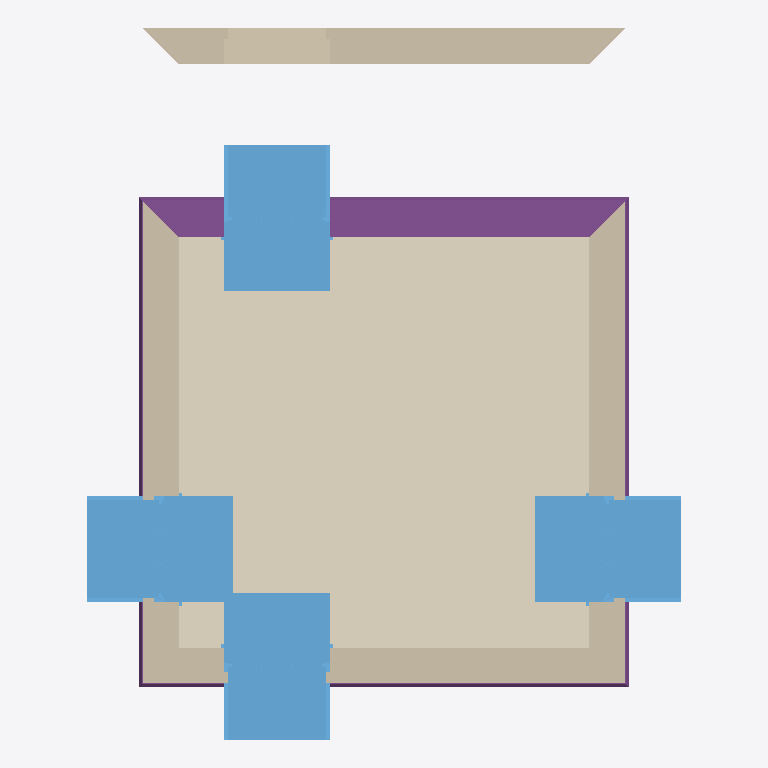
Plan cut of the same IFC building model at storey 'My Storey' (level 0.00 m, cut at 1.40 m), seen from above with north up, elements coloured by IFC class: 4 walls (beige), 4 windows (light blue), 4 footings (purple), 1 covering (cream). Cut surfaces are drawn darker.
Extent 5.6 m × 6.6 m × 4.0 m (x, y, z). Storeys (3): My Storey at 0.00 m; 0 at 0.00 m; 1 at 3.00 m. Elements (33): 9 IfcCovering, 8 IfcWall, 6 IfcStructuralSurfaceMember, 4 IfcFooting, 4 IfcWindow, 1 IfcRoof, 1 IfcSlab.

HEADER;
FILE_DESCRIPTION(('ViewDefinition[DesignTransferView]'),'2;1');
FILE_NAME('placement_wall3_moved_north.ifc','2026-01-03T21:24:11+00:00',(''),(''),'IfcOpenShell 0.0.0','Bonsai 0.0.0','');
FILE_SCHEMA(('IFC4'));
ENDSEC;
DATA;
#1=IFCPROJECT('3JXUqZgN9CD815Q82TjEGn',$,'My Project',$,$,$,$,(#14,#26),#9);
#31=IFCSITE('3PvNfNnr1C9fXtlchV8mK1',$,'My Site',$,$,#54,$,$,$,$,$,$,$,$);
#74=IFCSITE('3EsvMadinDrQMWD$TLT6g_',$,'Cube',$,$,$,$,$,$,$,$,$,$,$);
#37=IFCBUILDING('2huMD7uiLDqBYhSvFp4tRg',$,'My Building',$,$,#60,$,$,$,$,$,$);
#75=IFCBUILDING('0FxqB6DIb35x_rlwK80b$A',$,'Cube',$,$,#86,#2801,$,$,$,$,$);
#43=IFCBUILDINGSTOREY('3ABC7A9vv8Su0Ak_d_Irja',$,'My Storey',$,$,#66,$,$,$,$);
#90=IFCBUILDINGSTOREY('0JJlU6Ljf4RBHWfL9L7yug',$,'0','Storey 0',$,#96,$,'Storey 0',.ELEMENT.,0.0);
#97=IFCBUILDINGSTOREY('3DRlbS$9f6Yx63eZSGQs2I',$,'1','Storey 1',$,#102,$,'Storey 1',.ELEMENT.,3.0);
#2297=IFCCOVERING('2QXm5zLfD4bRnvz6fe48t9',$,'living-floor/0',$,$,#2747,#2338,$,$);
#1154=IFCWALL('1V_xf2yvDFqwl55jaQIXRl',$,'exterior',$,$,#2821,#1234,$,$);
#1322=IFCWINDOW('1V79qJ3pr73vzp0INlGHOk',$,'living outside window',$,$,#2826,#1345,$,1.82,0.91,$,$,$);
#748=IFCWINDOW('0XYqCHuXD6sBOs_HSKhCcK',$,'living outside window',$,$,#2762,#771,$,1.82,0.91,$,$,$);
#585=IFCWINDOW('1Nbi5htLn68uf2di$Kbm1$',$,'living outside window',$,$,#2757,#608,$,1.82,0.91,$,$,$);
#992=IFCWINDOW('3zznb4ZWf69h6sk5GQqvjO',$,'living outside window',$,$,#2772,#1015,$,1.82,0.91,$,$,$);
#2177=IFCFOOTING('1sGb1I10n3euRuZk3GPGEb',$,'ground beam',$,$,#2255,#2203,$,$);
#115=IFCWALL('3A0$oUp6P7ZRiJKAAfXwRO',$,'exterior',$,$,#237,#231,$,$);
#910=IFCWALL('2dv9Kt7fL8ZfAWWGk2hBLk',$,'exterior',$,$,#991,#985,$,$);
#666=IFCWALL('0ApbjlpxnAlvggqADIl4zw',$,'exterior',$,$,#747,#741,$,$);
#2017=IFCFOOTING('21mQO6acvBgQIhhv8O20zd',$,'ground beam',$,$,#2240,#2043,$,$);
#2124=IFCFOOTING('154Jdh9Gb9OA$b4mnrGAaR',$,'ground beam',$,$,#2250,#2149,$,$);
#2071=IFCFOOTING('1m9kY7wn52DPqVhjs76ULf',$,'ground beam',$,$,#2245,#2096,$,$);
ENDSEC;